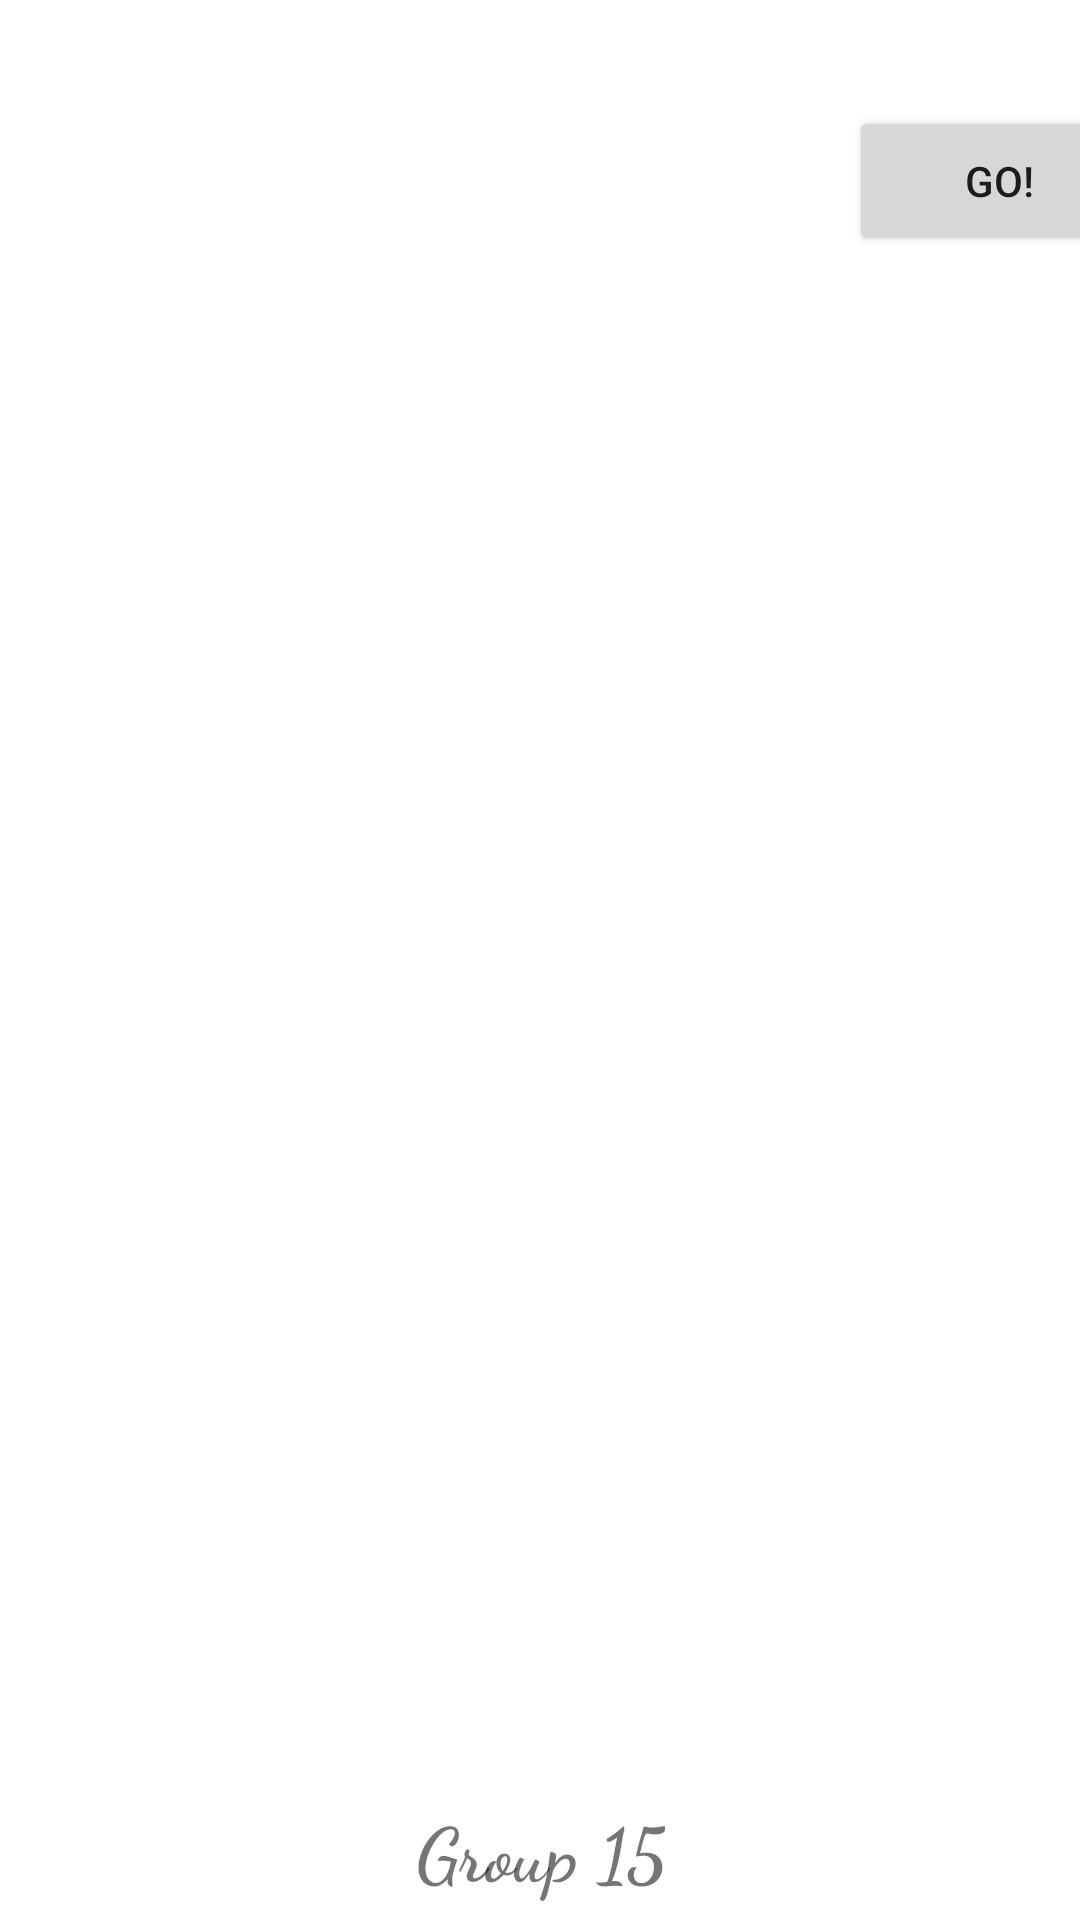

Layout XML and referenced resources for this Android screen:
<!-- AndroidManifest.xml: application theme Theme.DigitalGameDeals -->
<!-- res/layout/starting_page.xml -->
<?xml version="1.0" encoding="utf-8"?>
<androidx.constraintlayout.widget.ConstraintLayout xmlns:android="http://schemas.android.com/apk/res/android"
    xmlns:app="http://schemas.android.com/apk/res-auto"
    android:layout_width="match_parent"
    android:layout_height="match_parent" >

    <TextView
        android:id="@+id/search_bar"
        android:layout_width="250dp"
        android:layout_height="wrap_content"
        app:layout_constraintBottom_toBottomOf="parent"
        app:layout_constraintEnd_toEndOf="parent"
        app:layout_constraintHorizontal_bias="0.3"
        app:layout_constraintStart_toStartOf="parent"
        app:layout_constraintTop_toTopOf="parent"
        app:layout_constraintVertical_bias="0.08" />

    <Button
        android:id="@+id/button"
        android:layout_width="100dp"
        android:layout_height="50dp"
        android:text="@string/button_text"
        app:layout_constraintBottom_toBottomOf="parent"
        app:layout_constraintStart_toEndOf="@id/search_bar"
        app:layout_constraintTop_toTopOf="parent"
        app:layout_constraintVertical_bias="0.06" />

    <TextView
        android:id="@+id/group_name"
        android:layout_width="wrap_content"
        android:layout_height="wrap_content"
        android:text="@string/group_name"
        android:textSize="25sp"
        android:textStyle="bold"
        android:textAlignment="center"
        android:fontFamily="cursive"
        app:layout_constraintBottom_toBottomOf="parent"
        app:layout_constraintEnd_toEndOf="parent"
        app:layout_constraintStart_toStartOf="parent"
        app:layout_constraintTop_toTopOf="parent"
        app:layout_constraintVertical_bias="0.99" />

    <androidx.recyclerview.widget.RecyclerView
        android:layout_width="match_parent"
        android:layout_height="match_parent"
        app:layout_constraintTop_toBottomOf="@id/search_bar"
        android:layout_marginTop="100dp"/>


</androidx.constraintlayout.widget.ConstraintLayout>
<!-- resources referenced by this layout -->
<resources>
  <string name="button_text">Go!</string>
  <string name="group_name">Group 15</string>
  <style name="Theme.DigitalGameDeals" parent="Theme.MaterialComponents.DayNight.DarkActionBar">
          
          <item name="colorPrimary">@color/purple_500</item>
          <item name="colorPrimaryVariant">@color/purple_700</item>
          <item name="colorOnPrimary">@color/white</item>
          
          <item name="colorSecondary">@color/teal_200</item>
          <item name="colorSecondaryVariant">@color/teal_700</item>
          <item name="colorOnSecondary">@color/black</item>
          
          <item name="android:statusBarColor">?attr/colorPrimaryVariant</item>
          
      </style>
  <color name="purple_500">#FF6200EE</color>
  <color name="purple_700">#FF3700B3</color>
  <color name="white">#FFFFFFFF</color>
  <color name="teal_200">#FF03DAC5</color>
  <color name="teal_700">#FF018786</color>
  <color name="black">#FF000000</color>
</resources>
